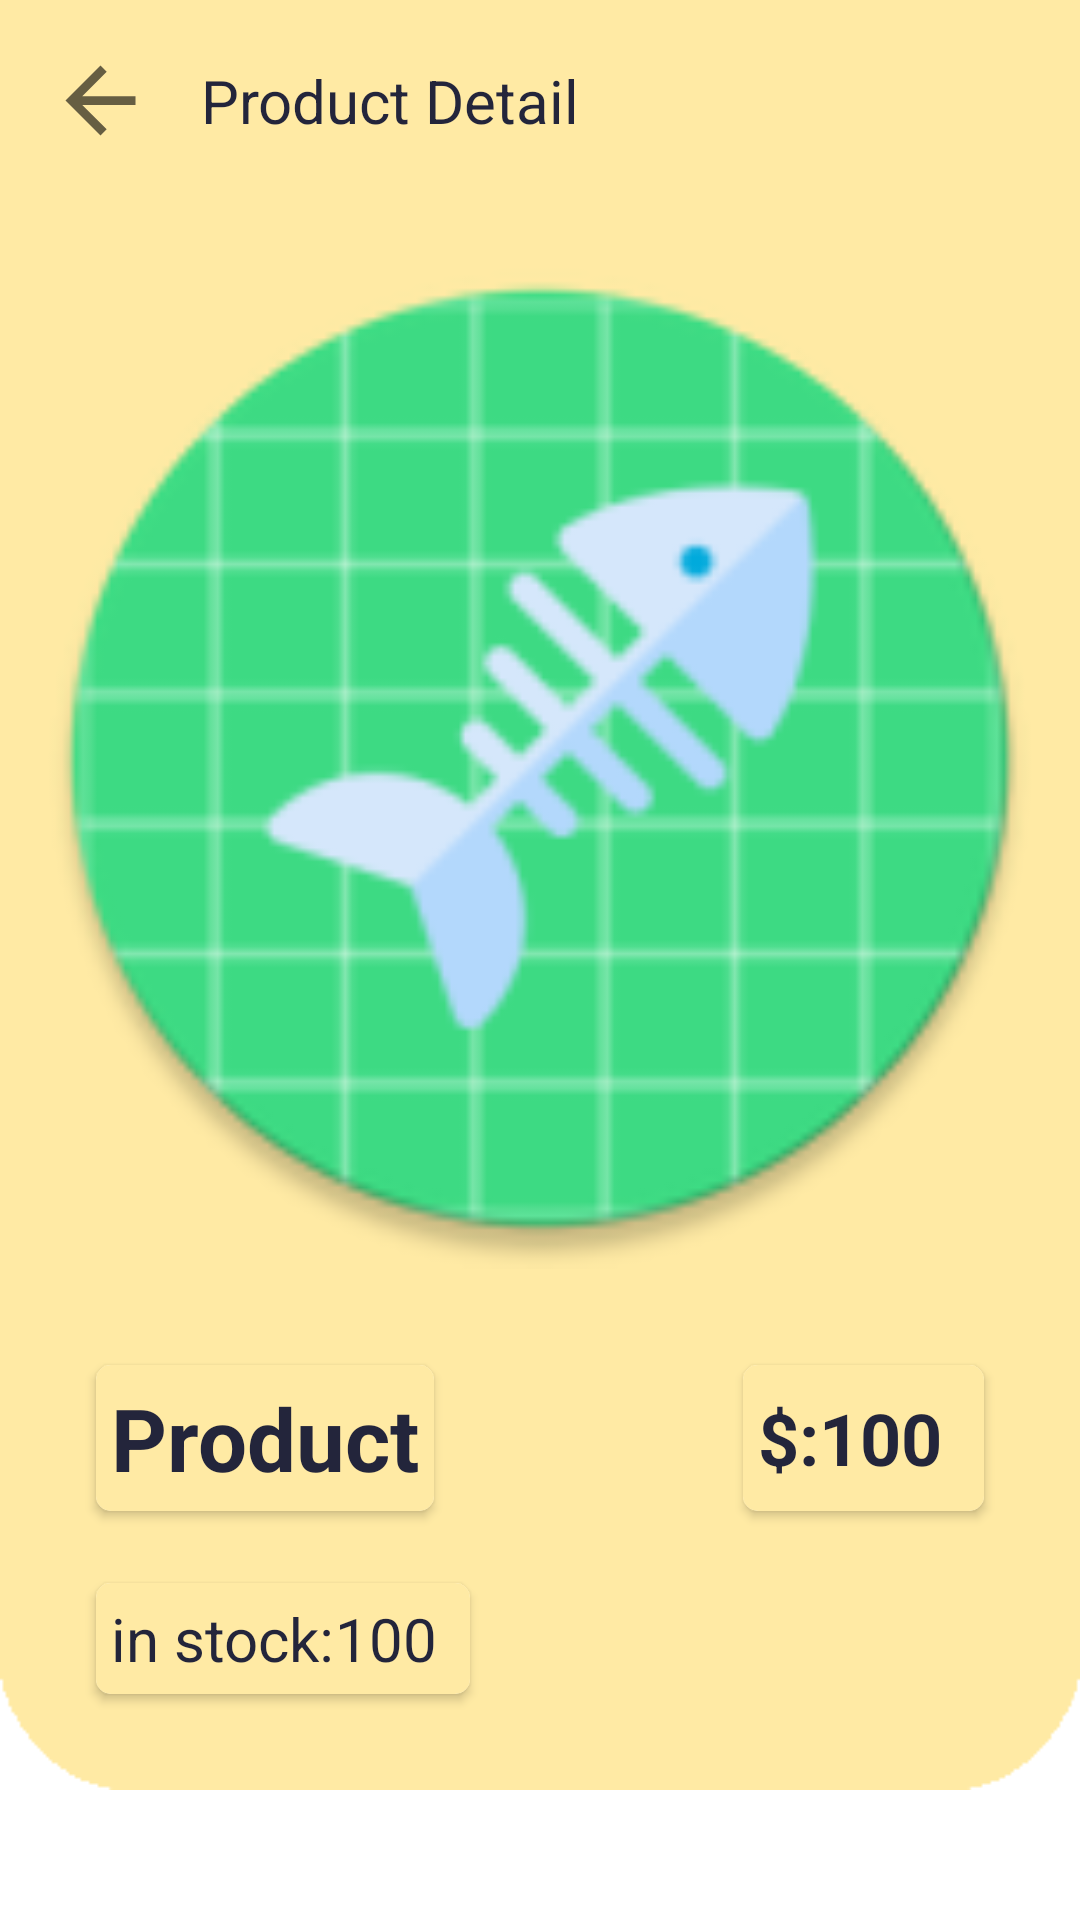

This screen was rendered from an Android layout file. Write that file and the resources it references.
<!-- AndroidManifest.xml: application theme Theme.Doan -->
<!-- res/layout/activity_product.xml -->
<?xml version="1.0" encoding="utf-8"?>
<androidx.constraintlayout.widget.ConstraintLayout xmlns:android="http://schemas.android.com/apk/res/android"
    xmlns:app="http://schemas.android.com/apk/res-auto"
    xmlns:tools="http://schemas.android.com/tools"
    android:layout_width="match_parent"
    android:layout_height="match_parent"
    tools:context=".ProductActivity">

    <androidx.constraintlayout.widget.ConstraintLayout
        android:id="@+id/constraintLayout2"
        android:layout_width="0dp"
        android:layout_height="wrap_content"
        android:background="@drawable/usergb"
        app:layout_constraintEnd_toEndOf="parent"
        app:layout_constraintStart_toStartOf="parent"
        app:layout_constraintTop_toTopOf="parent">

        <ImageView
            android:id="@+id/back2"
            android:layout_width="wrap_content"
            android:layout_height="wrap_content"
            android:layout_marginStart="16dp"
            android:layout_marginLeft="16dp"
            android:layout_marginTop="16dp"
            android:src="@drawable/ic_arrow_back_black"
            app:layout_constraintStart_toStartOf="parent"
            app:layout_constraintTop_toTopOf="parent" />

        <TextView
            android:id="@+id/product_detail"
            android:layout_width="wrap_content"
            android:layout_height="wrap_content"
            android:layout_marginStart="16dp"
            android:layout_marginLeft="16dp"
            android:text="Product Detail"
            android:textColor="#DF03082B"
            android:textSize="20dp"
            app:layout_constraintBottom_toBottomOf="@+id/back2"
            app:layout_constraintStart_toEndOf="@+id/back2"
            app:layout_constraintTop_toTopOf="@+id/back2" />


        <ImageView
            android:id="@+id/img"
            android:layout_width="340dp"
            android:layout_height="340dp"
            android:layout_marginTop="32dp"
            android:scaleType="centerCrop"
            android:src="@mipmap/ic_fish_bones_round"
            app:layout_constraintEnd_toEndOf="parent"
            app:layout_constraintStart_toStartOf="parent"
            app:layout_constraintTop_toBottomOf="@+id/back2" />

        <androidx.cardview.widget.CardView
            android:id="@+id/cardView12"
            android:layout_width="wrap_content"
            android:layout_height="wrap_content"
            android:layout_marginStart="32dp"
            android:layout_marginLeft="32dp"
            android:layout_marginTop="32dp"
            app:cardCornerRadius="5dp"
            app:layout_constraintStart_toStartOf="parent"
            app:layout_constraintTop_toBottomOf="@+id/img">

            <EditText
                android:id="@+id/productName"
                android:layout_width="wrap_content"
                android:layout_height="wrap_content"
                android:minWidth="100dp"
                android:padding="5dp"
                android:background="@drawable/focus_text_product"
                android:text="Product"
                android:inputType="textPersonName"
                android:maxLines="1"
                android:textColor="#DF03082B"
                android:textSize="29dp"
                android:textStyle="bold" />
        </androidx.cardview.widget.CardView>

        <androidx.cardview.widget.CardView
            android:layout_width="wrap_content"
            android:layout_height="0dp"
            android:layout_marginEnd="32dp"
            android:layout_marginRight="32dp"
            app:cardCornerRadius="5dp"
            app:layout_constraintBottom_toBottomOf="@+id/cardView12"
            app:layout_constraintEnd_toEndOf="parent"
            app:layout_constraintTop_toTopOf="@+id/cardView12">

            <LinearLayout
                android:gravity="center"
                android:layout_width="match_parent"
                android:layout_height="match_parent"
                android:background="#FFEAA4"
                android:padding="5dp"
                android:orientation="horizontal">

                <TextView
                    android:id="@+id/price"
                    android:layout_width="wrap_content"
                    android:layout_height="wrap_content"
                    android:text="$:"
                    android:textColor="#DF03082B"
                    android:textSize="24dp"
                    android:textStyle="bold" />

                <EditText
                    android:id="@+id/productPrice"
                    android:layout_width="wrap_content"
                    android:layout_height="wrap_content"
                    android:minWidth="50dp"
                    android:background="@drawable/focus_text_product"
                    android:text="100"
                    android:inputType="numberDecimal"
                    android:maxLines="1"
                    android:textColor="#DF03082B"
                    android:textSize="24dp"
                    android:textStyle="bold" />
            </LinearLayout>
        </androidx.cardview.widget.CardView>

        <androidx.cardview.widget.CardView
            android:id="@+id/cardView14"
            android:layout_width="wrap_content"
            android:layout_height="wrap_content"
            android:layout_marginTop="24dp"
            android:layout_marginBottom="32dp"
            app:cardCornerRadius="5dp"
            app:layout_constraintBottom_toBottomOf="parent"
            app:layout_constraintStart_toStartOf="@+id/cardView12"
            app:layout_constraintTop_toBottomOf="@+id/cardView12">

            <LinearLayout
                android:layout_width="wrap_content"
                android:layout_height="wrap_content"
                android:background="#FFEAA4"
                android:padding="5dp"
                android:orientation="horizontal">

                <TextView
                    android:id="@+id/quantity"
                    android:layout_width="wrap_content"
                    android:layout_height="wrap_content"
                    android:text="in stock:"
                    android:textColor="#DF03082B"
                    android:textSize="20dp" />

                <EditText
                    android:id="@+id/qty"
                    android:layout_width="wrap_content"
                    android:layout_height="wrap_content"
                    android:background="@drawable/focus_text_product"
                    android:inputType="numberDecimal"
                    android:maxLines="1"
                    android:minWidth="40dp"
                    android:text="100"
                    android:textColor="#DF03082B"
                    android:textSize="20dp" />
            </LinearLayout>
        </androidx.cardview.widget.CardView>

    </androidx.constraintlayout.widget.ConstraintLayout>


    <androidx.cardview.widget.CardView
        android:id="@+id/cardView3"
        android:layout_width="wrap_content"
        android:layout_height="wrap_content"
        android:layout_marginStart="32dp"
        android:layout_marginLeft="32dp"
        android:layout_marginTop="24dp"
        android:layout_marginBottom="24dp"
        app:cardCornerRadius="15dp"
        app:layout_constraintBottom_toBottomOf="parent"
        app:layout_constraintStart_toStartOf="parent"
        app:layout_constraintTop_toBottomOf="@+id/constraintLayout2">

        <ImageView
            android:id="@+id/btnEditPro"
            android:layout_width="72dp"
            android:layout_height="72dp"
            android:background="#82B1FF"
            android:padding="10dp"
            android:src="@drawable/ic_edit" />
    </androidx.cardview.widget.CardView>

    <androidx.cardview.widget.CardView
        android:id="@+id/cardView4"
        android:layout_width="wrap_content"
        android:layout_height="wrap_content"
        android:layout_marginEnd="32dp"
        android:layout_marginRight="32dp"
        app:cardCornerRadius="15dp"
        app:layout_constraintBottom_toBottomOf="@+id/cardView3"
        app:layout_constraintEnd_toEndOf="parent"
        app:layout_constraintTop_toTopOf="@+id/cardView3">

        <ImageView
            android:id="@+id/delProduct"
            android:layout_width="72dp"
            android:layout_height="72dp"
            android:background="#FF9E80"
            android:padding="10dp"
            android:src="@drawable/ic_delete" />
    </androidx.cardview.widget.CardView>

    <androidx.cardview.widget.CardView
        android:layout_width="0dp"
        android:layout_height="0dp"
        android:layout_marginStart="8dp"
        android:layout_marginLeft="8dp"
        android:layout_marginEnd="8dp"
        android:layout_marginRight="8dp"
        app:cardCornerRadius="15dp"
        app:layout_constraintBottom_toBottomOf="@+id/cardView4"
        app:layout_constraintEnd_toStartOf="@+id/cardView4"
        app:layout_constraintStart_toEndOf="@+id/cardView3"
        app:layout_constraintTop_toTopOf="@+id/cardView4">

        <ImageView
            android:id="@+id/addToCart"
            android:layout_width="match_parent"
            android:layout_height="match_parent"
            android:background="#FFD180"
            android:padding="10dp"
            android:src="@drawable/ic_add_cart" />
    </androidx.cardview.widget.CardView>

</androidx.constraintlayout.widget.ConstraintLayout>
<!-- resources referenced by this layout -->
<resources>
  <!-- drawable focus_text_product (drawable) -->
  <?xml version="1.0" encoding="utf-8"?>
  <selector xmlns:android="http://schemas.android.com/apk/res/android">
      <item android:state_focused="true" android:drawable="@color/focus"/>
      <item android:state_focused="false" android:drawable="@color/nonfocus_product"/>
  </selector>
  <!-- drawable ic_add_cart (drawable) -->
  <vector android:height="35dp" android:tint="?attr/colorControlNormal"
      android:viewportHeight="24" android:viewportWidth="24"
      android:width="35dp" xmlns:android="http://schemas.android.com/apk/res/android">
      <path android:fillColor="@android:color/white" android:pathData="M11,9h2L13,6h3L16,4h-3L13,1h-2v3L8,4v2h3v3zM7,18c-1.1,0 -1.99,0.9 -1.99,2S5.9,22 7,22s2,-0.9 2,-2 -0.9,-2 -2,-2zM17,18c-1.1,0 -1.99,0.9 -1.99,2s0.89,2 1.99,2 2,-0.9 2,-2 -0.9,-2 -2,-2zM7.17,14.75l0.03,-0.12 0.9,-1.63h7.45c0.75,0 1.41,-0.41 1.75,-1.03l3.86,-7.01L19.42,4h-0.01l-1.1,2 -2.76,5L8.53,11l-0.13,-0.27L6.16,6l-0.95,-2 -0.94,-2L1,2v2h2l3.6,7.59 -1.35,2.45c-0.16,0.28 -0.25,0.61 -0.25,0.96 0,1.1 0.9,2 2,2h12v-2L7.42,15c-0.13,0 -0.25,-0.11 -0.25,-0.25z"/>
  </vector>
  <!-- drawable ic_arrow_back_black (drawable) -->
  <vector android:height="35dp" android:tint="?attr/colorControlNormal"
      android:viewportHeight="24" android:viewportWidth="24"
      android:width="35dp" xmlns:android="http://schemas.android.com/apk/res/android">
      <path android:fillColor="@android:color/white" android:pathData="M20,11H7.83l5.59,-5.59L12,4l-8,8 8,8 1.41,-1.41L7.83,13H20v-2z"/>
  </vector>
  <!-- drawable usergb: png bitmap (drawable, 2376 bytes) -->
  <!-- mipmap ic_fish_bones_round: png bitmap (mipmap-hdpi, 4958 bytes) -->
  <style name="Theme.Doan" parent="Theme.MaterialComponents.DayNight.NoActionBar">
          
          <item name="colorPrimary">@color/purple_500</item>
          <item name="colorPrimaryVariant">@color/purple_700</item>
          <item name="colorOnPrimary">@color/white</item>
          
          <item name="colorSecondary">@color/teal_200</item>
          <item name="colorSecondaryVariant">@color/teal_700</item>
          <item name="colorOnSecondary">@color/black</item>
          
          <item name="android:statusBarColor" tools:targetApi="l">?attr/colorPrimaryVariant</item>
          
      </style>
  <color name="focus">#B9F6CA</color>
  <color name="nonfocus_product">#FFEAA4</color>
  <color name="purple_500">#FF6200EE</color>
  <color name="purple_700">#FF3700B3</color>
  <color name="white">#FFFFFFFF</color>
  <color name="teal_200">#FF03DAC5</color>
  <color name="teal_700">#FF018786</color>
  <color name="black">#FF000000</color>
</resources>
